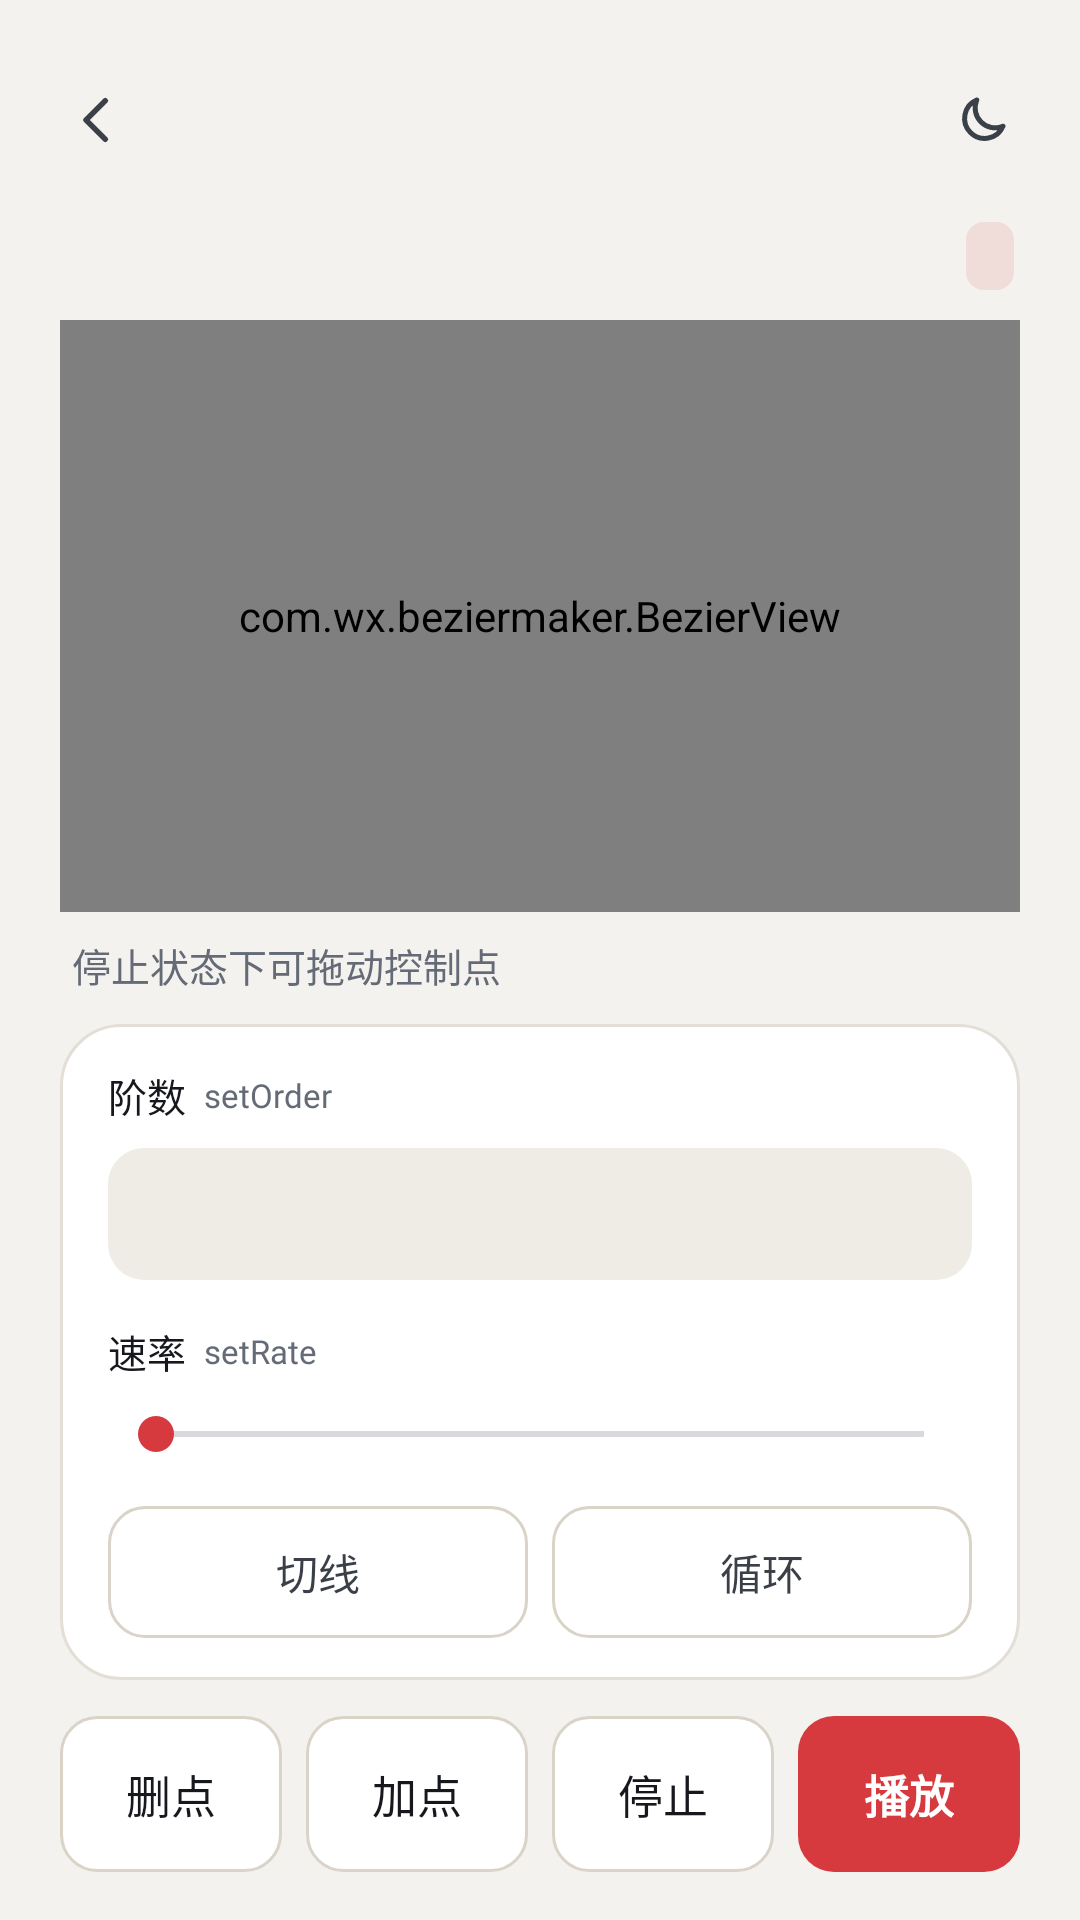

Android layout source for this screen:
<!-- AndroidManifest.xml: application theme AppTheme -->
<!-- res/layout/activity_playground.xml -->
<?xml version="1.0" encoding="utf-8"?>
<LinearLayout xmlns:android="http://schemas.android.com/apk/res/android"
    android:layout_width="match_parent"
    android:layout_height="match_parent"
    android:orientation="vertical"
    android:paddingStart="@dimen/page_padding"
    android:paddingTop="16dp"
    android:paddingEnd="@dimen/page_padding"
    android:paddingBottom="16dp">

    <include layout="@layout/include_toolbar" />

    <LinearLayout
        android:layout_width="match_parent"
        android:layout_height="wrap_content"
        android:layout_marginTop="10dp"
        android:gravity="center_vertical"
        android:orientation="horizontal"
        android:paddingStart="4dp"
        android:paddingEnd="2dp">

        <TextView
            android:id="@+id/order_text"
            style="@style/Text.Numeric"
            android:layout_width="0dp"
            android:layout_height="wrap_content"
            android:layout_weight="1"
            android:textSize="17sp" />

        <TextView
            android:id="@+id/order_chip"
            style="@style/Text.Mono.Chip"
            android:layout_width="wrap_content"
            android:layout_height="wrap_content" />
    </LinearLayout>

    <FrameLayout
        android:id="@+id/canvas"
        android:layout_width="match_parent"
        android:layout_height="0dp"
        android:layout_marginTop="10dp"
        android:layout_weight="1">

        <com.wx.beziermaker.BezierView
            android:id="@+id/bezier"
            android:layout_width="match_parent"
            android:layout_height="match_parent" />
    </FrameLayout>

    <TextView
        android:id="@+id/status_text"
        style="@style/Text.Note"
        android:layout_width="match_parent"
        android:layout_height="wrap_content"
        android:layout_marginTop="8dp"
        android:paddingStart="4dp"
        android:paddingEnd="4dp"
        android:text="@string/pg_hint" />

    
    <LinearLayout
        style="@style/Card"
        android:layout_width="match_parent"
        android:layout_height="wrap_content"
        android:layout_marginTop="10dp"
        android:orientation="vertical"
        android:paddingStart="16dp"
        android:paddingTop="14dp"
        android:paddingEnd="16dp"
        android:paddingBottom="14dp">

        <LinearLayout
            android:layout_width="match_parent"
            android:layout_height="wrap_content"
            android:gravity="center_vertical"
            android:orientation="horizontal">

            <TextView
                style="@style/Text.Label"
                android:layout_width="wrap_content"
                android:layout_height="wrap_content"
                android:text="@string/order" />

            <TextView
                style="@style/Text.Mono.Api"
                android:layout_width="wrap_content"
                android:layout_height="wrap_content"
                android:layout_marginStart="6dp"
                android:text="setOrder" />
        </LinearLayout>

        
        <LinearLayout
            android:id="@+id/order_segment"
            android:layout_width="match_parent"
            android:layout_height="44dp"
            android:layout_marginTop="8dp"
            android:background="@drawable/bg_segment"
            android:orientation="horizontal"
            android:padding="4dp" />

        <LinearLayout
            android:layout_width="match_parent"
            android:layout_height="wrap_content"
            android:layout_marginTop="14dp"
            android:gravity="center_vertical"
            android:orientation="horizontal">

            <TextView
                style="@style/Text.Label"
                android:layout_width="wrap_content"
                android:layout_height="wrap_content"
                android:text="@string/pg_rate" />

            <TextView
                style="@style/Text.Mono.Api"
                android:layout_width="0dp"
                android:layout_height="wrap_content"
                android:layout_marginStart="6dp"
                android:layout_weight="1"
                android:text="setRate" />

            <TextView
                android:id="@+id/rate_value"
                style="@style/Text.Mono"
                android:layout_width="wrap_content"
                android:layout_height="wrap_content"
                android:textColor="@color/accent_ink"
                android:textSize="13sp" />
        </LinearLayout>

        <SeekBar
            android:id="@+id/rate_seek"
            android:layout_width="match_parent"
            android:layout_height="36dp"
            android:contentDescription="@string/pg_rate" />

        <LinearLayout
            android:layout_width="match_parent"
            android:layout_height="44dp"
            android:layout_marginTop="6dp"
            android:orientation="horizontal">

            <FrameLayout
                android:id="@+id/toggle_tangent"
                style="@style/ToggleChip">

                <TextView
                    android:id="@+id/toggle_tangent_label"
                    style="@style/ToggleChip.Label"
                    android:text="@string/tangent" />
            </FrameLayout>

            <Space
                android:layout_width="8dp"
                android:layout_height="0dp" />

            <FrameLayout
                android:id="@+id/toggle_loop"
                style="@style/ToggleChip">

                <TextView
                    android:id="@+id/toggle_loop_label"
                    style="@style/ToggleChip.Label"
                    android:text="@string/loop" />
            </FrameLayout>
        </LinearLayout>
    </LinearLayout>

    
    <LinearLayout
        android:layout_width="match_parent"
        android:layout_height="52dp"
        android:layout_marginTop="12dp"
        android:orientation="horizontal">

        <FrameLayout
            android:id="@+id/del_button"
            style="@style/ActionButton">

            <TextView
                android:id="@+id/del_label"
                style="@style/ActionButton.Label"
                android:text="@string/pg_del" />
        </FrameLayout>

        <Space
            android:layout_width="8dp"
            android:layout_height="0dp" />

        <FrameLayout
            android:id="@+id/add_button"
            style="@style/ActionButton">

            <TextView
                android:id="@+id/add_label"
                style="@style/ActionButton.Label"
                android:text="@string/pg_add" />
        </FrameLayout>

        <Space
            android:layout_width="8dp"
            android:layout_height="0dp" />

        <FrameLayout
            android:id="@+id/stop_button"
            style="@style/ActionButton">

            <TextView
                android:id="@+id/stop_label"
                style="@style/ActionButton.Label"
                android:text="@string/pg_stop" />
        </FrameLayout>

        <Space
            android:layout_width="8dp"
            android:layout_height="0dp" />

        <FrameLayout
            android:id="@+id/play_button"
            style="@style/ActionButton.Primary">

            <TextView
                android:id="@+id/play_label"
                style="@style/ActionButton.Label.Primary"
                android:text="@string/pg_play" />
        </FrameLayout>
    </LinearLayout>
</LinearLayout>
<!-- res/layout/include_toolbar.xml (included above) -->
<?xml version="1.0" encoding="utf-8"?>
<LinearLayout xmlns:android="http://schemas.android.com/apk/res/android"
    android:layout_width="match_parent"
    android:layout_height="48dp"
    android:layout_marginStart="-10dp"
    android:layout_marginEnd="-10dp"
    android:gravity="center_vertical"
    android:orientation="horizontal">

    <ImageButton
        android:id="@+id/toolbar_back"
        style="@style/IconButton"
        android:contentDescription="@string/back"
        android:padding="11dp"
        android:src="@drawable/ic_back" />

    <TextView
        android:id="@+id/toolbar_title"
        style="@style/Text.Title"
        android:layout_width="0dp"
        android:layout_height="wrap_content"
        android:layout_marginStart="4dp"
        android:layout_weight="1" />

    <TextView
        android:id="@+id/toolbar_chip"
        style="@style/Text.Mono.Chip"
        android:layout_width="wrap_content"
        android:layout_height="wrap_content"
        android:visibility="gone" />

    <ImageButton
        android:id="@+id/theme_toggle"
        style="@style/IconButton"
        android:layout_marginStart="4dp"
        android:contentDescription="@string/theme_to_dark"
        android:src="@drawable/ic_moon" />
</LinearLayout>
<!-- resources referenced by this layout -->
<resources>
  <color name="accent_ink">#B42318</color>
  <dimen name="page_padding">20dp</dimen>
  <!-- drawable bg_segment (drawable) -->
  <?xml version="1.0" encoding="utf-8"?>
  <shape xmlns:android="http://schemas.android.com/apk/res/android">
      <corners android:radius="12dp" />
      <solid android:color="@color/seg_bg" />
  </shape>
  <string name="back">返回</string>
  <string name="loop">循环</string>
  <string name="order">阶数</string>
  <string name="pg_add">加点</string>
  <string name="pg_del">删点</string>
  <string name="pg_hint">停止状态下可拖动控制点</string>
  <string name="pg_play">播放</string>
  <string name="pg_rate">速率</string>
  <string name="pg_stop">停止</string>
  <string name="tangent">切线</string>
  <string name="theme_to_dark">切换到深色</string>
  <style name="ActionButton.Label" parent="Text">
          <item name="android:layout_width">wrap_content</item>
          <item name="android:layout_height">wrap_content</item>
          <item name="android:layout_gravity">center</item>
          <item name="android:drawablePadding">4dp</item>
          <item name="android:textSize">15sp</item>
      </style>
  <style name="ActionButton.Label.Primary">
          <item name="android:textColor">@color/on_accent</item>
          <item name="android:textStyle">bold</item>
      </style>
  <style name="ActionButton.Primary">
          <item name="android:background">@drawable/bg_button_accent</item>
      </style>
  <style name="Card" parent="">
          <item name="android:background">@drawable/bg_card</item>
      </style>
  <style name="Text.Label">
          <item name="android:textSize">13sp</item>
      </style>
  <style name="Text.Mono">
          <item name="android:fontFamily">@font/jetbrains_mono</item>
          <item name="android:textColor">@color/code_text</item>
          <item name="android:textSize">12sp</item>
      </style>
  <style name="Text.Mono.Api">
          <item name="android:textColor">@color/text_dim</item>
          <item name="android:textSize">11sp</item>
      </style>
  <style name="Text.Note">
          <item name="android:textColor">@color/text_dim</item>
          <item name="android:textSize">13sp</item>
          <item name="android:lineSpacingMultiplier">1.3</item>
      </style>
  <style name="Text.Numeric">
          <item name="android:fontFamily">@font/space_grotesk</item>
          <item name="android:textStyle">bold</item>
      </style>
  <style name="Text.Title">
          <item name="android:textSize">18sp</item>
          <item name="android:textStyle">bold</item>
      </style>
  <color name="seg_bg">#EFECE6</color>
  <style name="Text" parent="">
          <item name="android:textColor">@color/text</item>
          <item name="android:textSize">15sp</item>
      </style>
  <color name="on_accent">#FFFFFF</color>
  <!-- drawable bg_button_accent (drawable) -->
  <?xml version="1.0" encoding="utf-8"?>
  <ripple xmlns:android="http://schemas.android.com/apk/res/android"
      android:color="#33000000">
      <item>
          <shape>
              <corners android:radius="12dp" />
              <solid android:color="@color/accent" />
          </shape>
      </item>
  </ripple>
  <color name="text_sub">#3A3F48</color>
  <color name="code_text">#24292F</color>
  <color name="text_dim">#646B77</color>
  <!-- drawable bg_chip (drawable) -->
  <?xml version="1.0" encoding="utf-8"?>
  <shape xmlns:android="http://schemas.android.com/apk/res/android">
      <corners android:radius="6dp" />
      <solid android:color="@color/accent_soft" />
  </shape>
  <color name="accent">#D63A3F</color>
  <color name="bg">#F4F2EE</color>
  <color name="ripple">#1416181D</color>
  <color name="text">#16181D</color>
  <color name="text_muted">#5C6370</color>
  <color name="surface">#FFFFFF</color>
  <color name="line">#D9D3C8</color>
  <color name="border">#E4DFD6</color>
  <color name="accent_soft">#1FD63A3F</color>
</resources>
